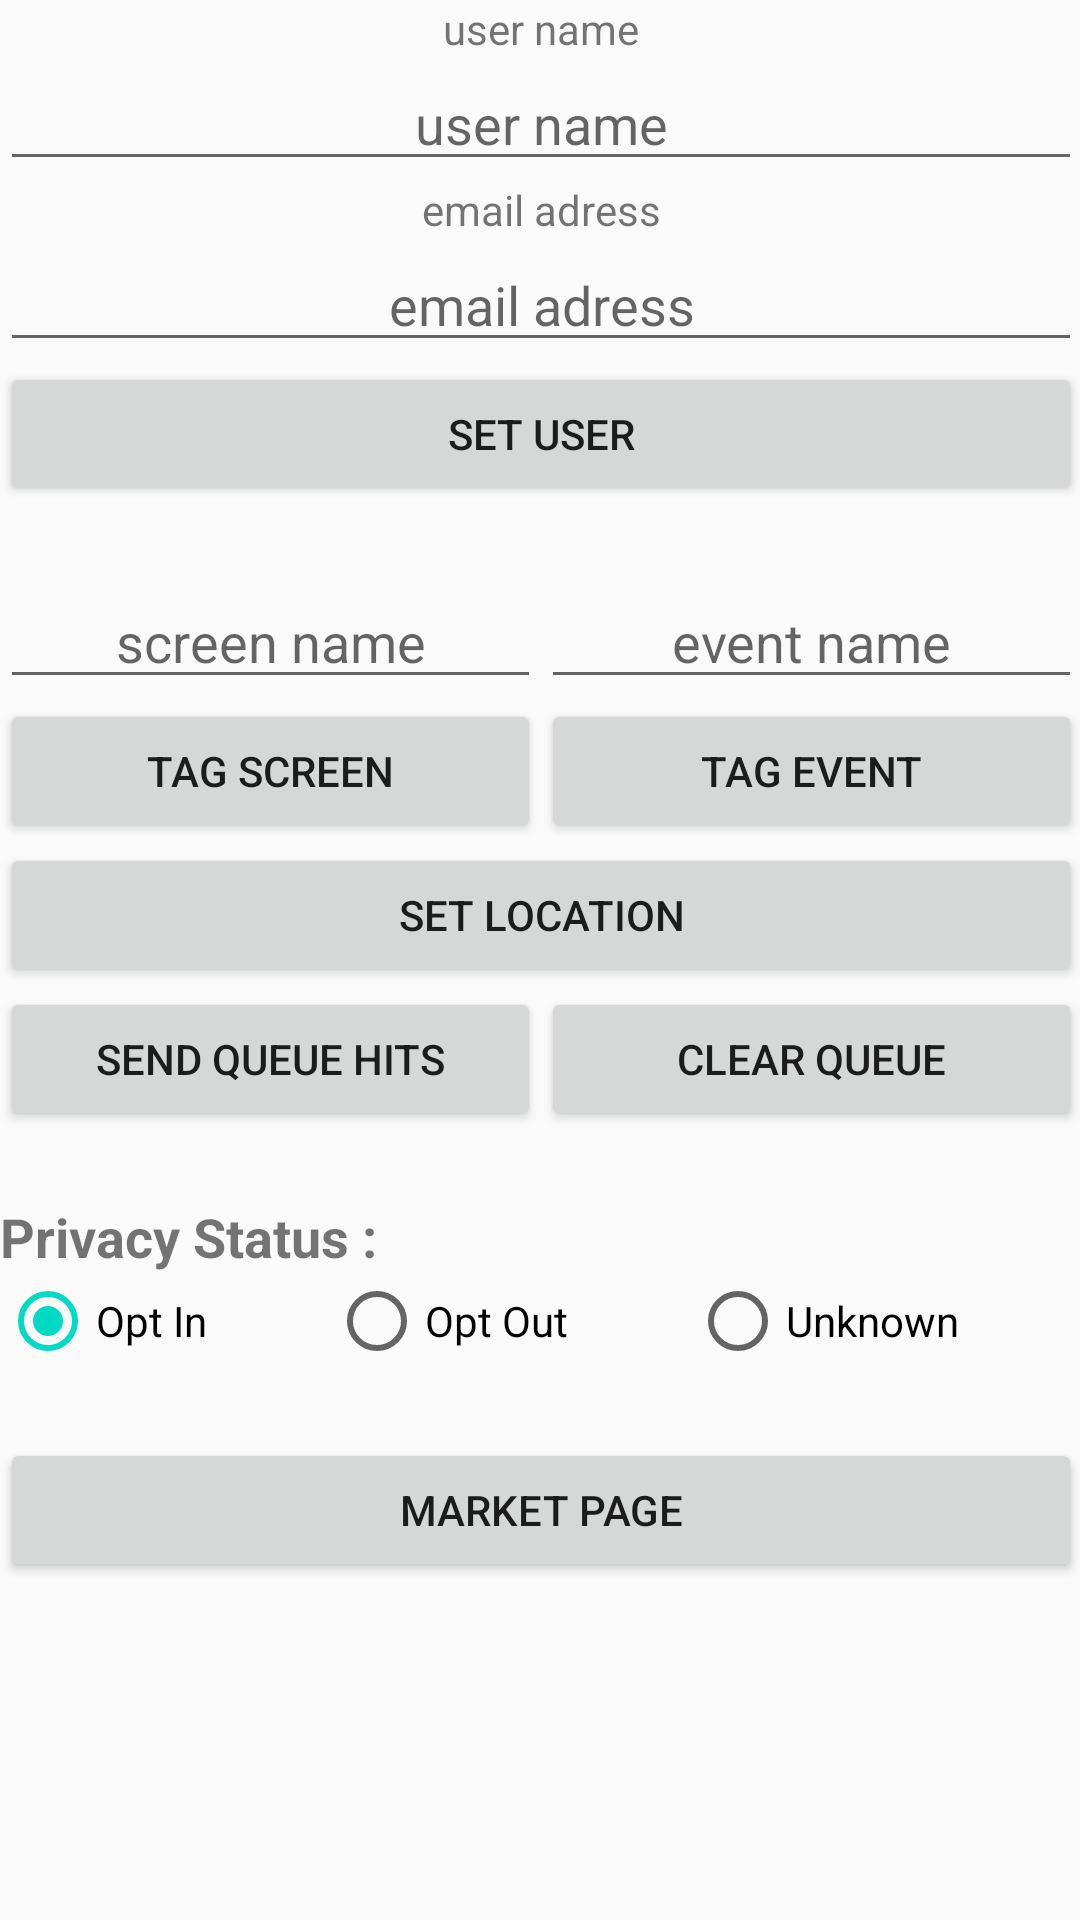

Here is an Android app screen rendered from its layout file. Give the layout XML and the strings, colors and styles it references.
<!-- AndroidManifest.xml: application theme AppTheme -->
<!-- res/layout/activity_main.xml -->
<?xml version="1.0" encoding="utf-8"?>
<ScrollView xmlns:android="http://schemas.android.com/apk/res/android"
    xmlns:tools="http://schemas.android.com/tools"
    xmlns:app="http://schemas.android.com/apk/res-auto" android:layout_width="match_parent"
    android:layout_height="match_parent" android:paddingLeft="@dimen/activity_horizontal_margin"
    android:paddingRight="@dimen/activity_horizontal_margin"
    android:paddingTop="@dimen/activity_vertical_margin"
    android:paddingBottom="@dimen/activity_vertical_margin"
    app:layout_behavior="@string/appbar_scrolling_view_behavior"
    tools:context=".MainActivity">

    <LinearLayout
        android:orientation="vertical"
        android:layout_width="match_parent"
        android:layout_height="wrap_content">


        <TextView
            android:text="user name"
            android:layout_width="match_parent"
            android:layout_height="wrap_content"
            android:id="@+id/userNameTextView"
            android:textAlignment="center" />

        <EditText
            android:layout_width="match_parent"
            android:layout_height="wrap_content"
            android:inputType="textPersonName"
            android:ems="10"
            android:id="@+id/usernameInput"
            android:hint="user name"
            android:textAlignment="center" />

        <TextView
            android:text="email adress"
            android:layout_width="match_parent"
            android:layout_height="wrap_content"
            android:id="@+id/mailTextView"
            android:textAlignment="center" />

        <EditText
            android:layout_width="match_parent"
            android:layout_height="wrap_content"
            android:inputType="textEmailAddress"
            android:ems="10"
            android:id="@+id/mailAdressInput"
            android:hint="email adress"
            android:textAlignment="center" />

        <Button
            android:id="@+id/identifyButton"
            android:layout_width="match_parent"
            android:layout_height="wrap_content"
            android:layout_weight="1"
            android:text="set user" />


        <Space
            android:layout_width="match_parent"
            android:layout_height="23dp" />

        <LinearLayout
            android:layout_width="match_parent"
            android:layout_height="match_parent"
            android:orientation="horizontal">

            <EditText
                android:layout_width="match_parent"
                android:layout_height="wrap_content"
                android:inputType="textPersonName"
                android:ems="10"
                android:id="@+id/screenNameInput"
                android:layout_weight="1"
                android:hint="screen name"
                android:textAlignment="center" />

            <EditText
                android:layout_width="match_parent"
                android:layout_height="wrap_content"
                android:inputType="textPersonName"
                android:ems="10"
                android:id="@+id/eventNameInput"
                android:layout_weight="1"
                android:hint="event name"
                android:textAlignment="center" />

        </LinearLayout>

        <LinearLayout
            android:layout_width="match_parent"
            android:layout_height="match_parent"
            android:orientation="horizontal">

            <Button
                android:id="@+id/tagScreenButton"
                android:layout_width="match_parent"
                android:layout_height="wrap_content"
                android:layout_weight="1"
                android:text="tag screen" />

            <Button
                android:id="@+id/tagEventButton"
                android:layout_width="match_parent"
                android:layout_height="wrap_content"
                android:layout_weight="1"
                android:text="tag event" />

        </LinearLayout>

        <LinearLayout
            android:layout_width="match_parent"
            android:layout_height="match_parent"
            android:layout_weight="1"
            android:orientation="horizontal">

            <Button
                android:id="@+id/locationButton"
                android:layout_width="match_parent"
                android:layout_height="wrap_content"
                android:layout_weight="1"
                android:text="set location" />

        </LinearLayout>

        <LinearLayout
            android:layout_width="match_parent"
            android:layout_height="match_parent"
            android:orientation="horizontal">

            <Button
                android:id="@+id/sendQueueHits"
                android:layout_width="match_parent"
                android:layout_height="wrap_content"
                android:layout_weight="1"
                android:text="send queue hits" />

            <Button
                android:id="@+id/clearQueue"
                android:layout_width="match_parent"
                android:layout_height="wrap_content"
                android:layout_weight="1"
                android:text="clear queue" />

        </LinearLayout>

        <Space
            android:layout_width="match_parent"
            android:layout_height="23dp"
            android:layout_weight="1" />

        <TextView
            android:id="@+id/privacyStatusTextView"
            android:layout_width="match_parent"
            android:layout_height="wrap_content"
            android:text="Privacy Status :"
            android:textSize="18dp"
            android:textStyle="bold" />

        <LinearLayout
            android:layout_width="match_parent"
            android:layout_height="match_parent"
            android:orientation="horizontal">

            <RadioButton
                android:id="@+id/radioButtonOptIn"
                android:layout_width="wrap_content"
                android:layout_height="wrap_content"
                android:layout_weight="1"
                android:checked="true"
                android:text="Opt In" />

            <RadioButton
                android:id="@+id/radioButtonOptOut"
                android:layout_width="wrap_content"
                android:layout_height="wrap_content"
                android:layout_weight="1"
                android:text="Opt Out" />

            <RadioButton
                android:id="@+id/radioButtonUnknown"
                android:layout_width="wrap_content"
                android:layout_height="wrap_content"
                android:layout_weight="1"
                android:text="Unknown" />
        </LinearLayout>

        <Space
            android:layout_width="match_parent"
            android:layout_height="23dp"
            android:layout_weight="1" />

        <Button
            android:id="@+id/marketButton"
            android:layout_width="match_parent"
            android:layout_height="wrap_content"
            android:text="Market Page" />


    </LinearLayout>

</ScrollView>
<!-- resources referenced by this layout -->
<resources>
  <style name="AppTheme" parent="Theme.AppCompat.Light.DarkActionBar">
          
          <item name="colorPrimary">@color/colorPrimary</item>
          <item name="colorPrimaryDark">@color/colorPrimaryDark</item>
          <item name="colorAccent">@color/colorAccent</item>
      </style>
  <!-- not gathered from this repository: default colours our renderer supplied (Android Studio template values) -->
  <color name="colorPrimary">#FF6200EE</color>
  <color name="colorPrimaryDark">#FF3700B3</color>
  <color name="colorAccent">#FF03DAC5</color>
</resources>
